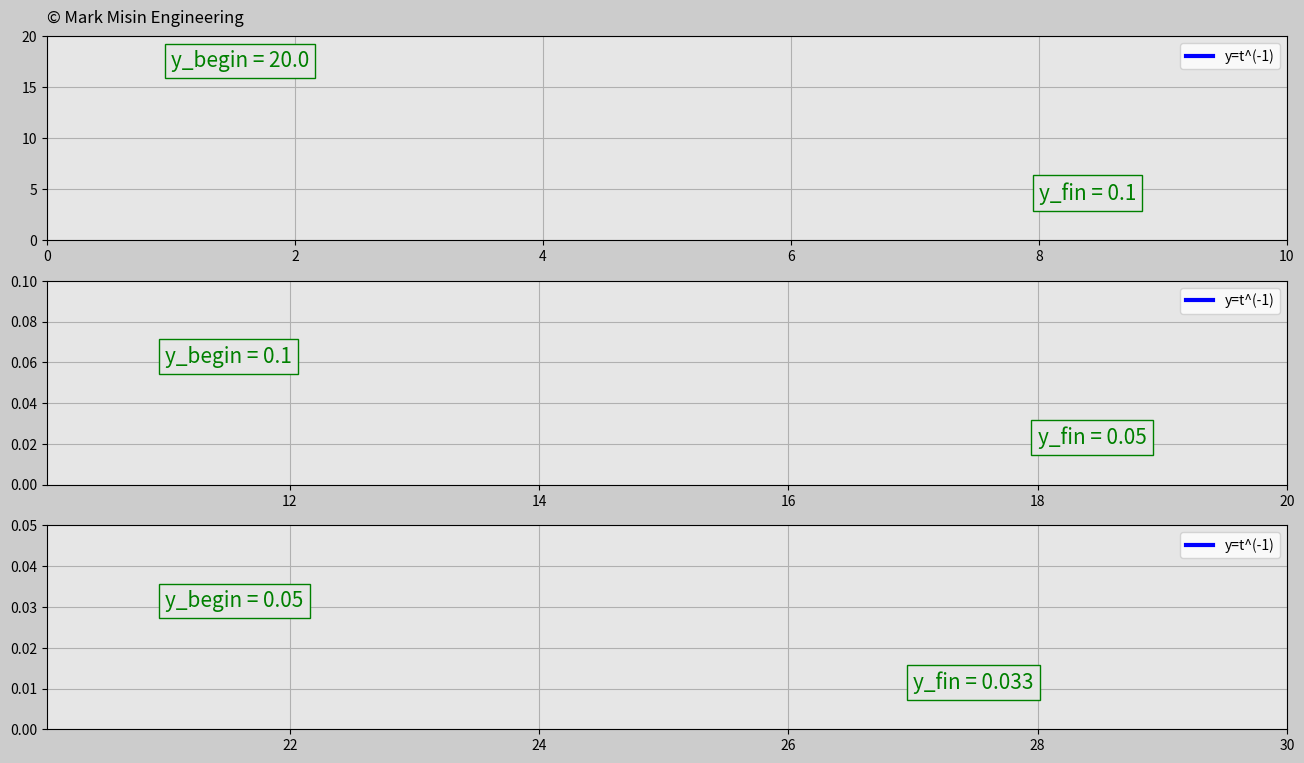

Write the Python code that produced this figure.
'''
LICENSE AGREEMENT

In relation to this Python file:

1. Copyright of this Python file is owned by the author: Mark Misin

2. This Python code can be freely used and distributed

3. The copyright label in this Python file such as

copyright=ax_main.text(x,y,'© Mark Misin Engineering',size=z)

that indicate that the Copyright is owned by Mark Misin MUST NOT be removed.

WARRANTY DISCLAIMER!

This Python file comes with absolutely NO WARRANTY! In no event can the author of this Python file be held responsible for whatever happens in relation to this Python file. For example, if there is a bug in the code and because of that a project, invention, or whatever it is used for fails - the author is NOT RESPONSIBLE!
'''


import matplotlib
import matplotlib.pyplot as plt
import matplotlib.gridspec as gridspec
import matplotlib.animation as animation
import numpy as np
import time


power=-1
dt=0.05
t_end0=0
d_t_end=10.0

t01=0.05
t_end1=t_end0+d_t_end
t1=np.arange(t01,t_end1+dt,dt)

t02=t_end1
t_end2=t_end1+d_t_end
t2=np.arange(t02,t_end2+dt,dt)

t03=t_end2
t_end3=t_end2+d_t_end
t3=np.arange(t03,t_end3+dt,dt)

y_1=t1**power
y_2=t2**power
y_3=t3**power

frame_amount=len(y_1)+len(y_2)+len(y_3)


def update_plot(num):

    if num<200:
        y1.set_data(t1[0:num],y_1[0:num])
    elif num<401:
        y2.set_data(t2[0:num-200],y_2[0:num-200])
    else:
        y3.set_data(t3[0:num-400],y_3[0:num-400])

    return y1,y2,y3


# Set up your figure properties
fig=plt.figure(figsize=(16,9),dpi=120,facecolor=(0.8,0.8,0.8))
gs=gridspec.GridSpec(3,1)
bbox_props_time=dict(boxstyle='square',fc=(0.9,0.9,0.9),ec='g',lw=1.0)


# Figure 1
ax1=fig.add_subplot(gs[0,0],facecolor=(0.9,0.9,0.9))
y1,=ax1.plot([],[],'-b',linewidth=3,label='y=t^('+str(power)+')')
plt.xlim(0,t_end1)
plt.ylim(0,y_1[0])
plt.grid(True)
plt.legend(loc='upper right',fontsize='medium')
txt1b=ax1.text(t1[-1]*0.1,y_1[0]*0.85,'y_begin = '+str(round(y_1[0],3)),size='15',color='g',bbox=bbox_props_time)
txt1e=ax1.text(t1[-1]*0.8,y_1[0]*0.2,'y_fin = '+str(round(y_1[-1],3)),size='15',color='g',bbox=bbox_props_time)
# Copyright
copyright=ax1.text(0,y_1[0]*3.2/3,'© Mark Misin Engineering',size=12)

# Figure 2
ax2=fig.add_subplot(gs[1,0],facecolor=(0.9,0.9,0.9))
y2,=ax2.plot([],[],'-b',linewidth=3,label='y=t^('+str(power)+')')
plt.xlim(t_end1+dt,t_end2)
plt.ylim(0,y_2[0])
plt.grid(True)
plt.legend(loc='upper right',fontsize='medium')
txt2b=ax2.text(t2[-1]*0.55,y_2[0]*0.6,'y_begin = '+str(round(y_2[0],3)),size='15',color='g',bbox=bbox_props_time)
txt2e=ax2.text(t2[-1]*0.9,y_2[0]*0.2,'y_fin = '+str(round(y_2[-1],3)),size='15',color='g',bbox=bbox_props_time)

# Figure 3
ax3=fig.add_subplot(gs[2,0],facecolor=(0.9,0.9,0.9))
y3,=ax3.plot([],[],'-b',linewidth=3,label='y=t^('+str(power)+')')
plt.xlim(t_end2+dt,t_end3)
plt.ylim(0,y_3[0])
plt.grid(True)
plt.legend(loc='upper right',fontsize='medium')
txt3b=ax3.text(t3[-1]*0.7,y_3[0]*0.6,'y_begin = '+str(round(y_3[0],3)),size='15',color='g',bbox=bbox_props_time)
txt3e=ax3.text(t3[-1]*0.9,y_3[0]*0.2,'y_fin = '+str(round(y_3[-1],3)),size='15',color='g',bbox=bbox_props_time)


plane_ani=animation.FuncAnimation(fig,update_plot,
    frames=frame_amount,interval=20,repeat=True,blit=True)

plt.show()
